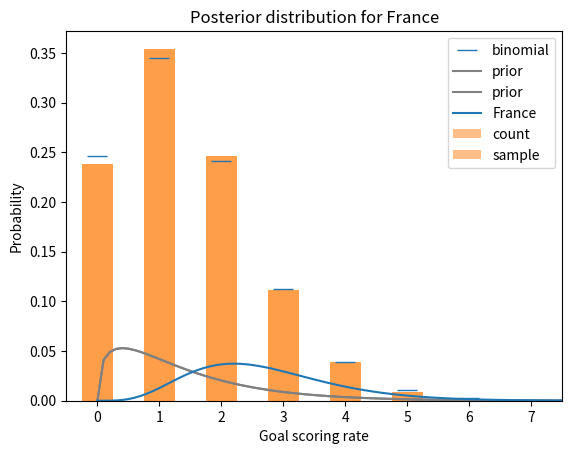

Reproduce this figure in Python.
import numpy as np
import pandas as pd

import matplotlib.pyplot as plt

def flip(n, p):
    """Flips n coins and returns the number of heads.
    
    n: number of coins
    p: probability of heads
    """
    return np.sum(np.random.random(n) < p)

λ = 1.4
n = 90
p = λ / n

flip(n, p)

[flip(n, p) for i in range(10)]

sample = [flip(n, p) for i in range(10000)]

np.mean(sample)

def pmf_from_seq(seq):
    """Make a PMF from a sequence of values.
    
    seq: sequence
    
    returns: Series representing a PMF
    """
    pmf = pd.Series(seq).value_counts(sort=False).sort_index()
    pmf /= pmf.sum()
    return pmf

pmf_goals = pmf_from_seq(sample)
pmf_goals

pmf_goals.plot.bar(color='C1', alpha=0.5)

plt.xlabel('Number of goals')
plt.ylabel('Probability')
plt.title('Distribution of goals scored');

from scipy.stats import poisson

xs = pmf_goals.index
ys = poisson.pmf(xs, λ)
ys

pmf_goals.plot.bar(color='C1', alpha=0.5, label='sample')
plt.plot(xs, ys, '_', color='C0', markersize=15, label='binomial')

plt.xlabel('Number of goals')
plt.ylabel('Probability')
plt.title('Distribution of goals scored')
plt.legend();

from scipy.stats import gamma

α = 1.4
qs = np.linspace(0, 10, 101)
ps = gamma.pdf(qs, α)

prior = pd.Series(ps, index=qs)
prior /= prior.sum()

def pmf_mean(pmf):
    """Compute the mean of a PMF.
    
    pmf: Series representing a PMF
    
    return: float
    """
    return np.sum(pmf.index * pmf)

pmf_mean(prior)

prior.plot(label='prior', color='gray')

plt.xlabel('Goal scoring rate')
plt.ylabel('Probability')
plt.title('Prior distribution')
plt.legend();

k = 4
poisson.pmf(4, λ)

λs = prior.index

k = 4
likelihood = poisson.pmf(k, λs)

def bayes_update(pmf, likelihood):
    """Do a Bayesian update.
    
    pmf: Series that represents the prior
    likelihood: sequence of likelihoods
    
    returns: float probability of the data
    """
    pmf *= likelihood
    prob_data = pmf.sum()
    pmf /= prob_data
    return prob_data

france = prior.copy()
bayes_update(france, likelihood)

prior.plot(label='prior', color='gray')
france.plot(label='France', color='C0')

plt.xlabel('Goal scoring rate')
plt.ylabel('Probability')
plt.title('Posterior distribution for France')
plt.legend();

pmf_mean(prior), pmf_mean(france)

croatia = prior.copy()

# Solution goes here

# Solution goes here

pmf_mean(croatia)

